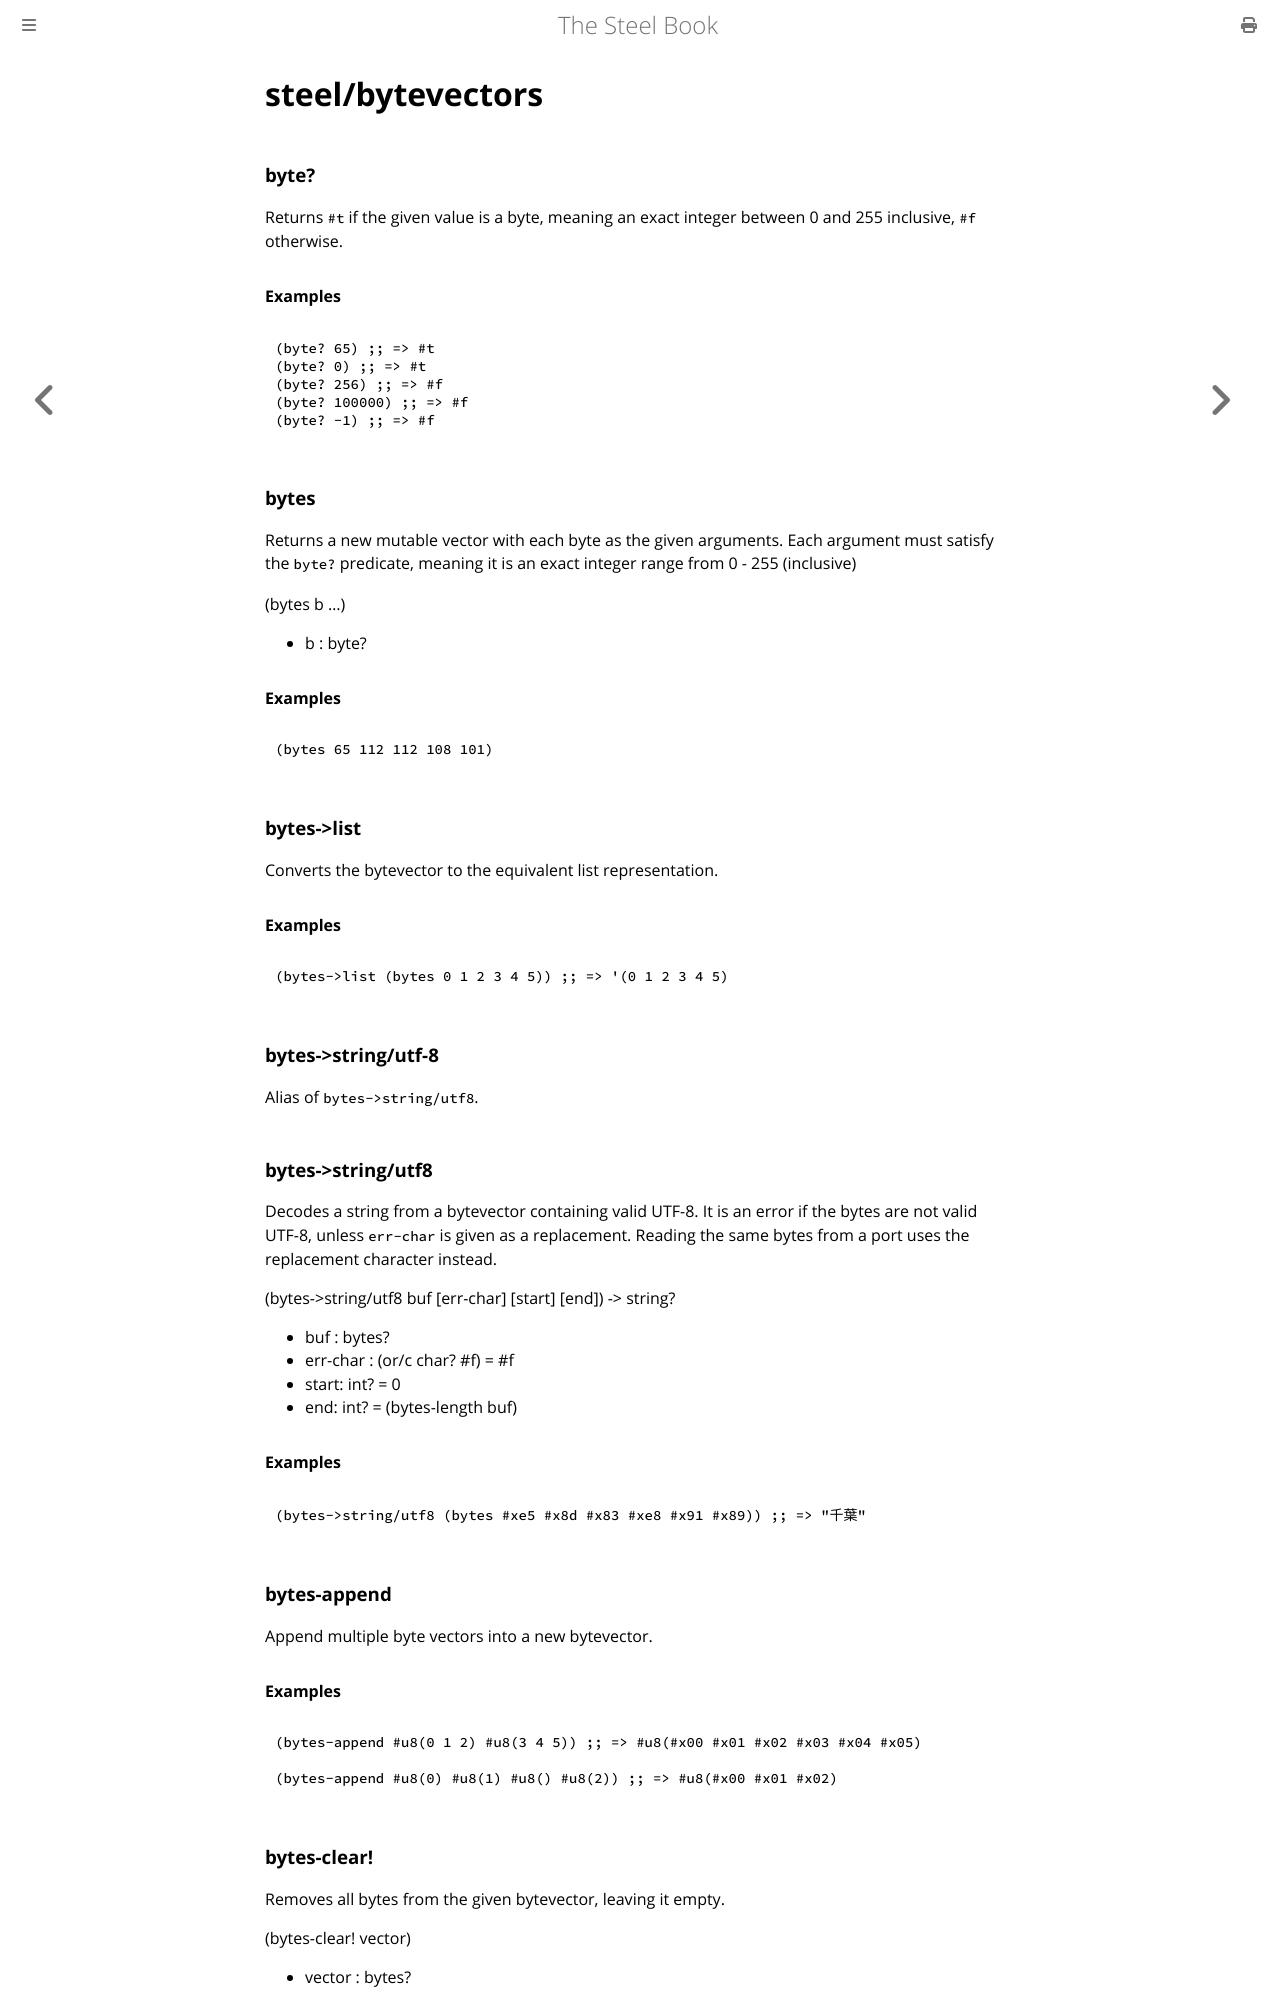

repository: mattwparas/steel · page: book/builtins/steel_bytevectors.html · generator: mdbook

# steel/bytevectors
### **byte?**
Returns `#t` if the given value is a byte, meaning an exact
integer between 0 and 255 inclusive, `#f` otherwise.

#### Examples
```scheme
(byte? 65) ;; => #t
(byte? 0) ;; => #t
(byte? 256) ;; => #f
(byte? 100000) ;; => #f
(byte? -1) ;; => #f
```
### **bytes**
Returns a new mutable vector with each byte as the given arguments.
Each argument must satisfy the `byte?` predicate, meaning it is an exact
integer range from 0 - 255 (inclusive)

(bytes b ...)

* b : byte?


#### Examples
```scheme
(bytes 65 112 112 108 101)
```
### **bytes->list**
Converts the bytevector to the equivalent list representation.

#### Examples
```scheme
(bytes->list (bytes 0 1 2 3 4 5)) ;; => '(0 1 2 3 4 5)
```
### **bytes->string/utf-8**
Alias of `bytes->string/utf8`.
### **bytes->string/utf8**
Decodes a string from a bytevector containing valid UTF-8. It is an error if
the bytes are not valid UTF-8, unless `err-char` is given as a replacement.
Reading the same bytes from a port uses the replacement character instead.

(bytes->string/utf8 buf [err-char] [start] [end]) -> string?

* buf : bytes?
* err-char : (or/c char? #f) = #f
* start: int? = 0
* end: int? = (bytes-length buf)

#### Examples
```scheme
(bytes->string/utf8 (bytes #xe5 #x8d #x83 #xe8 #x91 #x89)) ;; => "千葉"
```
### **bytes-append**
Append multiple byte vectors into a new bytevector.

#### Examples
```scheme
(bytes-append #u8(0 1 2) #u8(3 4 5)) ;; => #u8(#x00 #x01 #x02 #x03 #x04 #x05)

(bytes-append #u8(0) #u8(1) #u8() #u8(2)) ;; => #u8(#x00 #x01 #x02)
```
### **bytes-clear!**
Removes all bytes from the given bytevector, leaving it empty.

(bytes-clear! vector)

* vector : bytes?

#### Examples
```scheme
(define my-bytes (bytes 0 1 2 3))
(bytes-clear! my-bytes)
my-bytes ;; => #u8()
```
### **bytes-copy**
Creates a copy of a bytevector.

(bytevector-copy vector [start end]) -> bytes?

* vector : bytes?
* start: int? = 0
* end: int? = (bytes-length vector)
